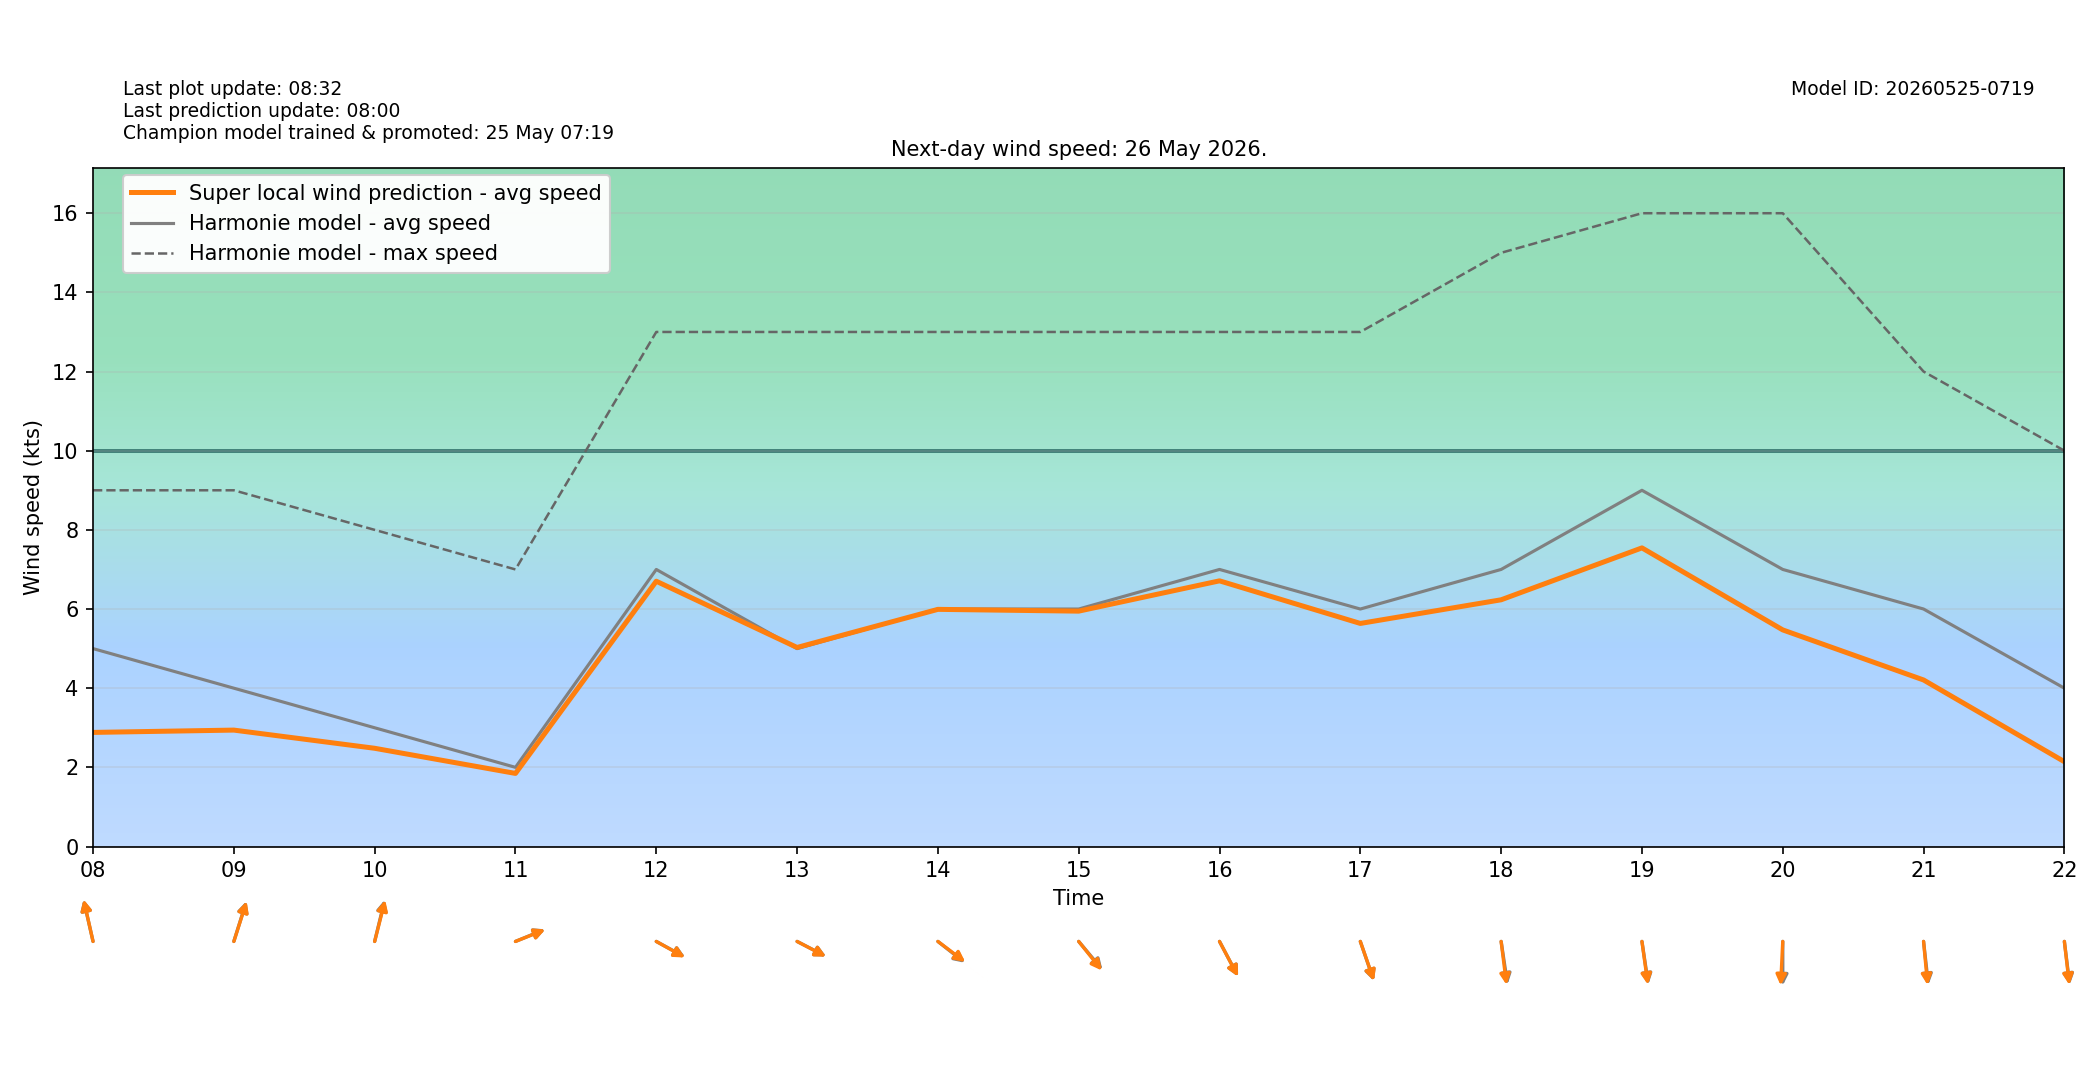

The data file committed next to this chart (first rows):
target_time_utc, target_time_local, hour_utc, hour_local, forecast_wind_speed, forecast_wind_min, forecast_wind_max, lstm_pred_wind_speed, delta_speed_lstm_minus_forecast, forecast_wind_dir_deg, lstm_pred_wind_dir_deg, delta_dir_lstm_minus_forecast
2026-05-25T22:00:00Z, 2026-05-26T00:00:00+0200, 22, 00, 4.0, 4.0, 7.0, 1.993, -2.007, 107.0, 109.1, 2.114
2026-05-25T23:00:00Z, 2026-05-26T01:00:00+0200, 23, 01, 3.0, 3.0, 6.0, 1.532, -1.468, 99.0, 100.8, 1.831
2026-05-26T00:00:00Z, 2026-05-26T02:00:00+0200, 00, 02, 4.0, 4.0, 6.0, 1.729, -2.271, 95.0, 97.69, 2.695
2026-05-26T01:00:00Z, 2026-05-26T03:00:00+0200, 01, 03, 5.0, 5.0, 7.0, 1.988, -3.012, 106.0, 107.1, 1.082
2026-05-26T02:00:00Z, 2026-05-26T04:00:00+0200, 02, 04, 4.0, 4.0, 8.0, 1.824, -2.176, 140.0, 140.9, 0.9052
2026-05-26T03:00:00Z, 2026-05-26T05:00:00+0200, 03, 05, 3.0, 3.0, 6.0, 1.617, -1.383, 161.0, 160.2, -0.8254
2026-05-26T04:00:00Z, 2026-05-26T06:00:00+0200, 04, 06, 4.0, 4.0, 5.0, 1.898, -2.102, 156.0, 157.4, 1.392
2026-05-26T05:00:00Z, 2026-05-26T07:00:00+0200, 05, 07, 5.0, 5.0, 8.0, 2.506, -2.494, 153.0, 155.9, 2.87
2026-05-26T06:00:00Z, 2026-05-26T08:00:00+0200, 06, 08, 5.0, 5.0, 9.0, 2.883, -2.117, 162.0, 162.3, 0.3005
2026-05-26T07:00:00Z, 2026-05-26T09:00:00+0200, 07, 09, 4.0, 4.0, 9.0, 2.941, -1.059, 204.0, 204.5, 0.4652
2026-05-26T08:00:00Z, 2026-05-26T10:00:00+0200, 08, 10, 3.0, 3.0, 8.0, 2.482, -0.5184, 199.0, 199.9, 0.9192
2026-05-26T09:00:00Z, 2026-05-26T11:00:00+0200, 09, 11, 2.0, 2.0, 7.0, 1.847, -0.1534, 254.0, 254.3, 0.3034
2026-05-26T10:00:00Z, 2026-05-26T12:00:00+0200, 10, 12, 7.0, 7.0, 13.0, 6.702, -0.2977, 291.0, 291.4, 0.3916
2026-05-26T11:00:00Z, 2026-05-26T13:00:00+0200, 11, 13, 5.0, 5.0, 13.0, 5.029, 0.02875, 290.0, 290.2, 0.1775
2026-05-26T12:00:00Z, 2026-05-26T14:00:00+0200, 12, 14, 6.0, 6.0, 13.0, 5.992, -0.008481, 299.0, 297.8, -1.201
2026-05-26T13:00:00Z, 2026-05-26T15:00:00+0200, 13, 15, 6.0, 6.0, 13.0, 5.947, -0.05335, 310.0, 311.4, 1.375
2026-05-26T14:00:00Z, 2026-05-26T16:00:00+0200, 14, 16, 7.0, 7.0, 13.0, 6.712, -0.2878, 323.0, 323.2, 0.1717
2026-05-26T15:00:00Z, 2026-05-26T17:00:00+0200, 15, 17, 6.0, 6.0, 13.0, 5.636, -0.3642, 334.0, 333.7, -0.3408
2026-05-26T16:00:00Z, 2026-05-26T18:00:00+0200, 16, 18, 7.0, 7.0, 15.0, 6.233, -0.7667, 348.0, 350, 1.975
2026-05-26T17:00:00Z, 2026-05-26T19:00:00+0200, 17, 19, 9.0, 9.0, 16.0, 7.545, -1.455, 348.0, 348.9, 0.9049
2026-05-26T18:00:00Z, 2026-05-26T20:00:00+0200, 18, 20, 7.0, 7.0, 16.0, 5.472, -1.528, 0.0, 3.932, 3.932
2026-05-26T19:00:00Z, 2026-05-26T21:00:00+0200, 19, 21, 6.0, 6.0, 12.0, 4.207, -1.793, 351.0, 352.5, 1.491
2026-05-26T20:00:00Z, 2026-05-26T22:00:00+0200, 20, 22, 4.0, 4.0, 10.0, 2.143, -1.857, 350.0, 350.7, 0.7434
2026-05-26T21:00:00Z, 2026-05-26T23:00:00+0200, 21, 23, 6.0, 6.0, 10.0, 3.482, -2.518, 343.0, 345.8, 2.793
